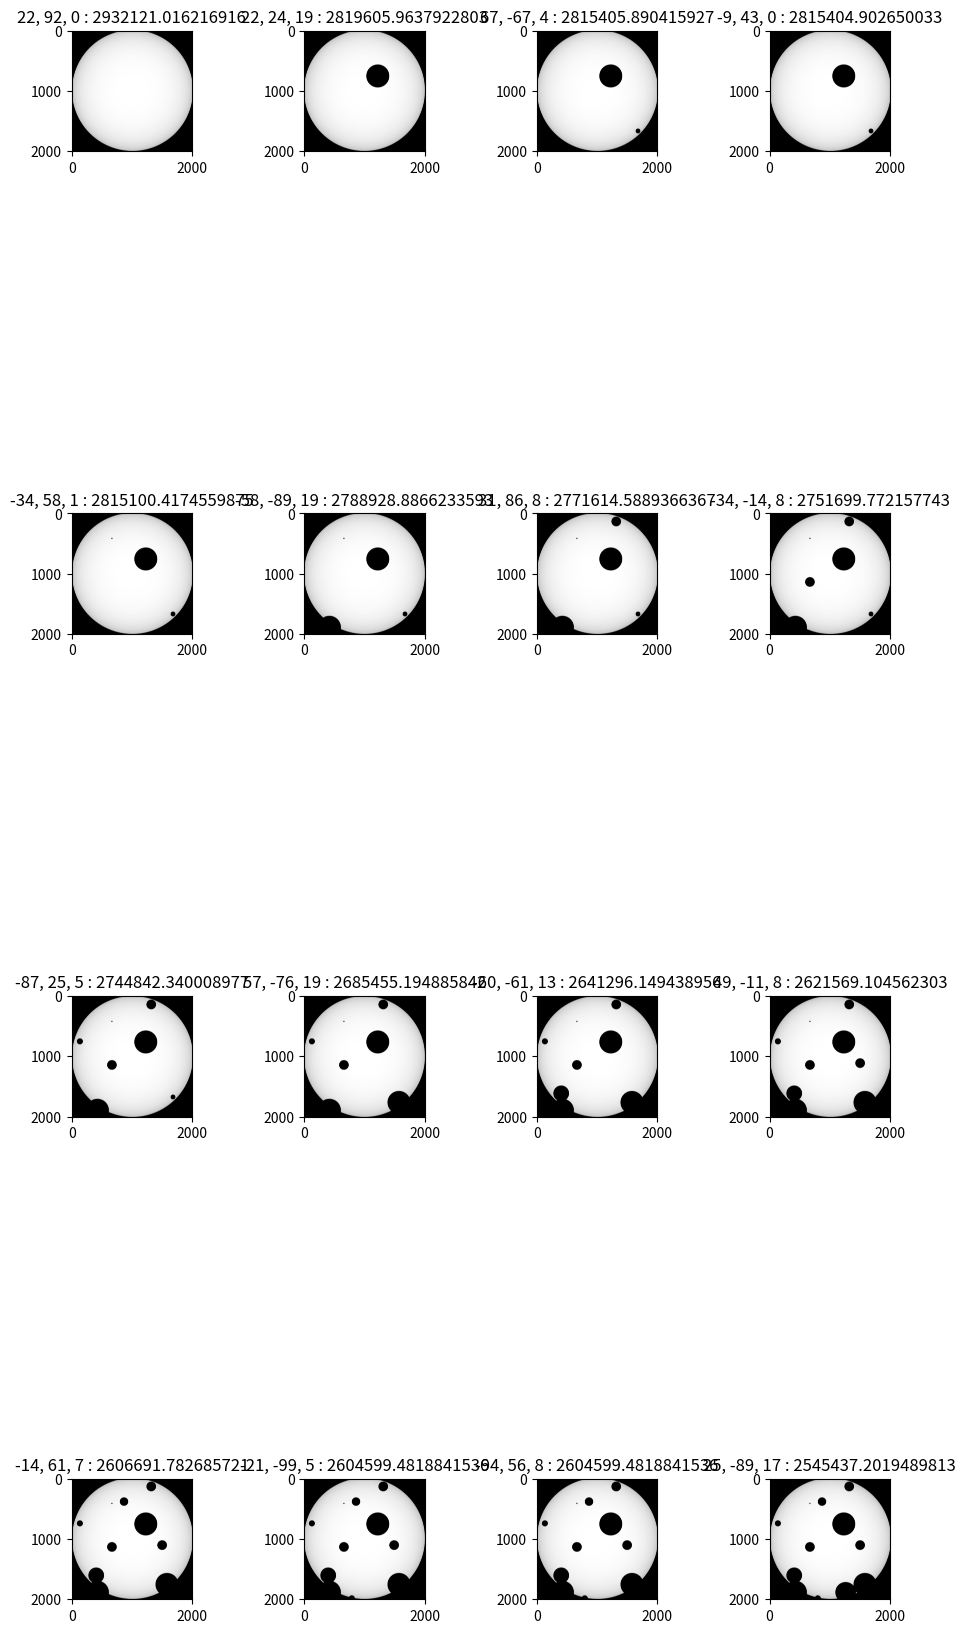

Reproduce this figure in Python.
import copy
import random
import time

import matplotlib.pyplot as plt
import numpy as np


def limb_dark_two_params(cosine):
    u = [0.1, 0.2]
    return 1 - u[0] * (1 - cosine) - u[1] * ((1 - cosine)**2)


def initialize_star(limb_func, split=1000):
    star = np.zeros((2 * split + 1, 2 * split + 1))
    total = 0
    for i in range(-split, split + 1):
        rg_j = abs(int((split**2 - i**2)**0.5))
        for j in range(-rg_j, rg_j + 1):
            x = (i) / split
            y = (j) / split
            cosine = abs((1 - x**2 - y**2)**0.5)
            lum = limb_func(cosine)
            total += lum
            star[split + i][split + j] = lum

    return star, total


def lum_wrt_coord(img, tot):
    split = int((len(img) - 1) / 2)

    def shadow(coord_x, coord_y, R_p):
        nonlocal img, tot
        x, y, Rp = int(coord_x * split), int(coord_y * split), int(R_p * split)
        for i in range(-Rp, Rp + 1):
            if y - i >= -split and y - i <= split:
                rg_j = abs(int((Rp**2 - i**2)**0.5))
                for j in range(-rg_j, rg_j + 1):
                    if x + j >= -split and x + j <= split:
                        m = split - y + i
                        n = split + x + j
                        lum = img[m][n]
                        tot = tot - lum
                        img[m][n] = 0

    def lum():
        nonlocal tot
        return tot

    def star():
        nonlocal img
        return img

    return shadow, lum, star


if __name__ == '__main__':
    start = time.time()
    print("Time : {} seconds; {}".format(round(time.time() - start, 2), "Start"))
    split = 1000
    star, total = initialize_star(limb_dark_two_params, split)
    print(total)

    print("Time : {} seconds; {}".format(round(time.time() - start, 2), "Initialized Star"))
    fig, ax = plt.subplots(nrows=4, ncols=4, figsize=(10, 20))
    fig.tight_layout(pad=5.0)
    update, get_total, get_star = lum_wrt_coord(copy.deepcopy(star), copy.deepcopy(total))

    for i in range(4):
        for j in range(4):
            x = random.randint(-99, 99)
            y = random.randint(-99, 99)
            Rp = random.randint(0, 20)

            update(x / 100, y / 100, Rp / 100)
            ax[i][j].imshow(get_star(), 'gray')
            ax[i][j].set_title("{}, {}, {} : {}".format(x, y, Rp, get_total()))

    print("Time : {} seconds; {}".format(round(time.time() - start, 2), "Made the plots"))
    plt.show()

    start = time.time()
    print("Time : {} seconds; {}".format(round(time.time() - start, 2), "Start"))
    split = 1000
    star, total = initialize_star(limb_dark_two_params, split)
    print(total)

    print("Time : {} seconds; {}".format(round(time.time() - start, 2), "Initialized Star"))
    update, get_total, _ = lum_wrt_coord(copy.deepcopy(star), copy.deepcopy(total))

    for i in range(4):
        for j in range(4):
            x = random.randint(-99, 99)
            y = random.randint(-99, 99)
            Rp = random.randint(0, 20)

            update(x / 100, y / 100, Rp / 100)

    print("Time : {} seconds; {}".format(round(time.time() - start, 2), "Completed calculation"))
